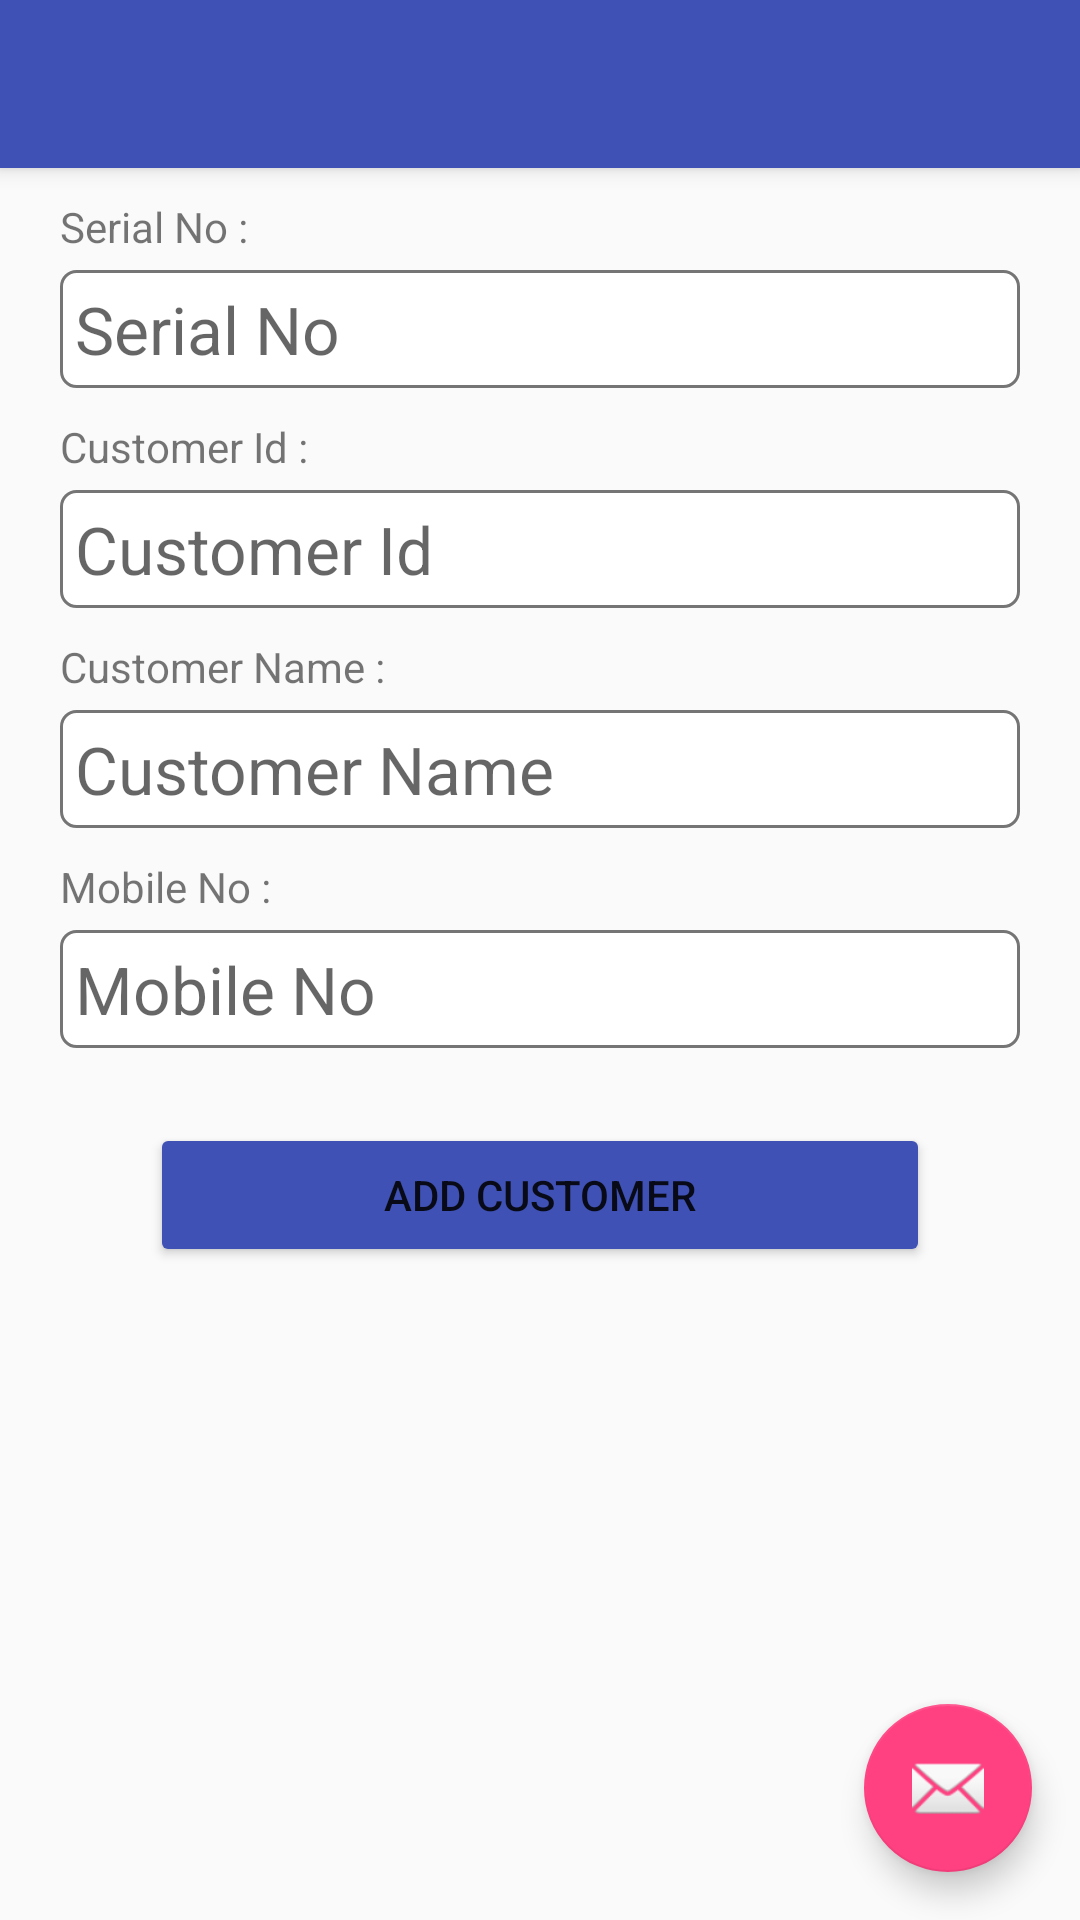

Layout XML and referenced resources for this Android screen:
<!-- AndroidManifest.xml: application theme AppTheme -->
<!-- res/layout/activity_add_customer.xml -->
<?xml version="1.0" encoding="utf-8"?>
<android.support.design.widget.CoordinatorLayout xmlns:android="http://schemas.android.com/apk/res/android"
    xmlns:app="http://schemas.android.com/apk/res-auto"
    xmlns:tools="http://schemas.android.com/tools"
    android:layout_width="match_parent"
    android:layout_height="match_parent"
    android:fitsSystemWindows="true"
    tools:context="com.seindev.example.restaurantmanagement.AddCustomerHome">

    <android.support.design.widget.AppBarLayout
        android:layout_width="match_parent"
        android:layout_height="wrap_content"
        android:theme="@style/AppTheme.AppBarOverlay">

        <android.support.v7.widget.Toolbar
            android:id="@+id/toolbar"
            android:layout_width="match_parent"
            android:layout_height="?attr/actionBarSize"
            android:background="?attr/colorPrimary"
            app:popupTheme="@style/AppTheme.PopupOverlay" />

    </android.support.design.widget.AppBarLayout>

    <include layout="@layout/content_add_customer" />

    <android.support.design.widget.FloatingActionButton
        android:id="@+id/fab"
        android:layout_width="wrap_content"
        android:layout_height="wrap_content"
        android:layout_gravity="bottom|end"
        android:layout_margin="@dimen/fab_margin"
        android:src="@android:drawable/ic_dialog_email" />

</android.support.design.widget.CoordinatorLayout>
<!-- res/layout/content_add_customer.xml (included above) -->
<ScrollView xmlns:android="http://schemas.android.com/apk/res/android"
    xmlns:app="http://schemas.android.com/apk/res-auto"
    android:id="@+id/scrollView"
    android:layout_width="match_parent"
    android:layout_height="match_parent"
    app:layout_behavior="@string/appbar_scrolling_view_behavior">

    <LinearLayout
        android:layout_width="match_parent"
        android:layout_height="match_parent"
        android:orientation="vertical">

        <TextView
            android:id="@+id/textSNo"
            android:layout_width="wrap_content"
            android:layout_height="wrap_content"
            android:layout_marginBottom="5dp"
            android:layout_marginEnd="20dp"
            android:layout_marginLeft="20dp"
            android:layout_marginRight="20dp"
            android:layout_marginStart="20dp"
            android:layout_marginTop="10dp"
            android:text="Serial No :"
            android:textColor="@color/primarytextBlack" />


        <EditText
            android:id="@+id/editSNo"
            android:layout_width="match_parent"
            android:layout_height="wrap_content"
            android:layout_marginEnd="20dp"
            android:layout_marginLeft="20dp"
            android:layout_marginRight="20dp"
            android:layout_marginStart="20dp"
            android:background="@drawable/edittextstyle"
            android:hint="Serial No"
            android:padding="5dp"
            android:textAppearance="?android:attr/textAppearanceLarge"
            android:textCursorDrawable="@drawable/cursor_color" />


        <TextView
            android:id="@+id/textCustomerId"
            android:layout_width="wrap_content"
            android:layout_height="wrap_content"
            android:layout_marginBottom="5dp"
            android:layout_marginEnd="20dp"
            android:layout_marginLeft="20dp"
            android:layout_marginRight="20dp"
            android:layout_marginStart="20dp"
            android:layout_marginTop="10dp"
            android:text="Customer Id :"
            android:textColor="@color/primarytextBlack" />


        <EditText
            android:id="@+id/editCustomerId"
            android:layout_width="match_parent"
            android:layout_height="wrap_content"
            android:layout_marginEnd="20dp"
            android:layout_marginLeft="20dp"
            android:layout_marginRight="20dp"
            android:layout_marginStart="20dp"
            android:background="@drawable/edittextstyle"
            android:hint="Customer Id"
            android:padding="5dp"
            android:textAppearance="?android:attr/textAppearanceLarge"
            android:textCursorDrawable="@drawable/cursor_color" />

        <TextView
            android:id="@+id/textCustomerName"
            android:layout_width="wrap_content"
            android:layout_height="wrap_content"
            android:layout_marginBottom="5dp"
            android:layout_marginEnd="20dp"
            android:layout_marginLeft="20dp"
            android:layout_marginRight="20dp"
            android:layout_marginStart="20dp"
            android:layout_marginTop="10dp"
            android:text="Customer Name :"
            android:textColor="@color/primarytextBlack" />


        <EditText
            android:id="@+id/editCustomerName"
            android:layout_width="match_parent"
            android:layout_height="wrap_content"
            android:layout_marginEnd="20dp"
            android:layout_marginLeft="20dp"
            android:layout_marginRight="20dp"
            android:layout_marginStart="20dp"
            android:background="@drawable/edittextstyle"
            android:hint="Customer Name"
            android:padding="5dp"
            android:textAppearance="?android:attr/textAppearanceLarge"
            android:textCursorDrawable="@drawable/cursor_color" />

        <TextView
            android:id="@+id/textMobile"
            android:layout_width="wrap_content"
            android:layout_height="wrap_content"
            android:layout_marginBottom="5dp"
            android:layout_marginEnd="20dp"
            android:layout_marginLeft="20dp"
            android:layout_marginRight="20dp"
            android:layout_marginStart="20dp"
            android:layout_marginTop="10dp"
            android:text="Mobile No :"
            android:textColor="@color/primarytextBlack" />


        <EditText
            android:id="@+id/editMobileNo"
            android:layout_width="match_parent"
            android:layout_height="wrap_content"
            android:layout_marginEnd="20dp"
            android:layout_marginLeft="20dp"
            android:layout_marginRight="20dp"
            android:layout_marginStart="20dp"
            android:background="@drawable/edittextstyle"
            android:hint="Mobile No"
            android:padding="5dp"
            android:textAppearance="?android:attr/textAppearanceLarge"
            android:textCursorDrawable="@drawable/cursor_color" />


        <Button
            android:layout_width="match_parent"
            android:layout_height="wrap_content"
            android:layout_marginLeft="50dp"
            android:layout_marginRight="50dp"
            android:layout_marginTop="25dp"
            android:backgroundTint="?attr/colorPrimary"
            android:onClick="addcustomer"
            android:text="Add Customer" />

    </LinearLayout>

</ScrollView>
<!-- resources referenced by this layout -->
<resources>
  <dimen name="fab_margin">16dp</dimen>
  <!-- drawable cursor_color (drawable) -->
  <?xml version="1.0" encoding="utf-8"?>
  <shape xmlns:android="http://schemas.android.com/apk/res/android">
      <size android:width="3dp" />
      <solid android:color="@color/colorPrimaryRed" />
  </shape>
  <!-- drawable edittextstyle (drawable) -->
  <?xml version="1.0" encoding="utf-8" ?>
  <shape xmlns:android="http://schemas.android.com/apk/res/android"
      android:shape="rectangle"
      android:thickness="1dp">
      <stroke
          android:width="1dp"
          android:color="#757575" />
      <corners android:radius="5dp" />
      <solid android:color="#FFFFFF" />
  
  
  </shape>
  <style name="AppTheme.AppBarOverlay" parent="ThemeOverlay.AppCompat.Dark.ActionBar" />
  <style name="AppTheme.PopupOverlay" parent="ThemeOverlay.AppCompat.Light" />
  <style name="AppTheme" parent="Theme.AppCompat.Light.NoActionBar">
          
          <item name="colorPrimary">@color/colorPrimary</item>
          <item name="colorPrimaryDark">@color/colorPrimaryDark</item>
          <item name="colorAccent">@color/colorAccent</item>
      </style>
  <color name="colorPrimaryRed">#F44336</color>
  <color name="colorPrimary">#3F51B5</color>
  <color name="colorPrimaryDark">#303F9F</color>
  <color name="colorAccent">#FF4081</color>
</resources>
